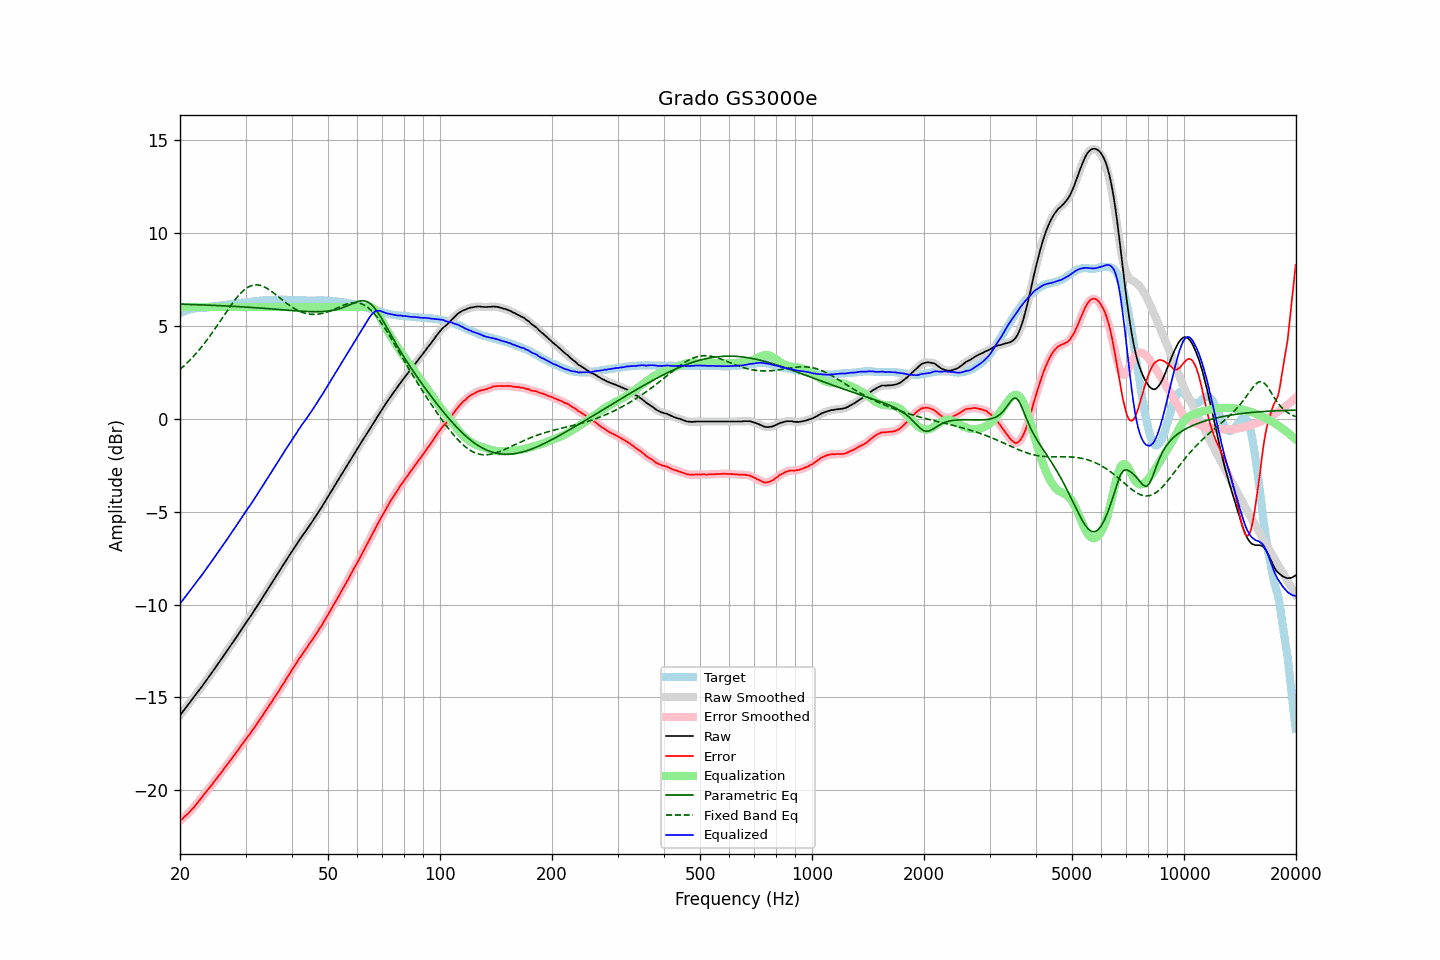

Source data for this figure (header and first rows):
frequency, raw, error, smoothed, error_smoothed, equalization, parametric_eq, fixed_band_eq, equalized_raw, equalized_smoothed, target
20.00, -15.96, -21.63, -15.96, -21.63, 6.00, 6.16, 2.65, -9.96, -9.96, 5.67
20.20, -15.85, -21.56, -15.84, -21.56, 6.00, 6.15, 2.72, -9.85, -9.84, 5.71
20.40, -15.74, -21.49, -15.73, -21.48, 6.00, 6.15, 2.80, -9.74, -9.73, 5.75
20.61, -15.62, -21.39, -15.62, -21.40, 6.00, 6.15, 2.88, -9.62, -9.62, 5.77
20.81, -15.51, -21.32, -15.51, -21.32, 6.00, 6.15, 2.96, -9.51, -9.51, 5.81
21.02, -15.40, -21.25, -15.39, -21.24, 6.00, 6.14, 3.05, -9.40, -9.39, 5.85
21.23, -15.29, -21.16, -15.28, -21.16, 6.00, 6.14, 3.13, -9.29, -9.28, 5.87
21.44, -15.16, -21.06, -15.17, -21.06, 6.00, 6.14, 3.22, -9.16, -9.17, 5.89
21.66, -15.06, -20.97, -15.06, -20.97, 6.00, 6.14, 3.31, -9.06, -9.06, 5.91
21.87, -14.94, -20.87, -14.94, -20.87, 6.00, 6.13, 3.41, -8.94, -8.94, 5.92
22.09, -14.82, -20.77, -14.83, -20.76, 6.00, 6.13, 3.50, -8.82, -8.83, 5.94
22.31, -14.70, -20.65, -14.71, -20.66, 6.00, 6.13, 3.60, -8.70, -8.71, 5.95
22.54, -14.60, -20.55, -14.59, -20.55, 6.00, 6.12, 3.71, -8.60, -8.59, 5.95
22.76, -14.48, -20.43, -14.48, -20.44, 6.00, 6.12, 3.81, -8.48, -8.48, 5.96
22.99, -14.37, -20.33, -14.36, -20.32, 6.00, 6.12, 3.92, -8.37, -8.36, 5.96
23.22, -14.25, -20.21, -14.25, -20.21, 6.00, 6.11, 4.03, -8.25, -8.25, 5.97
23.45, -14.13, -20.10, -14.13, -20.10, 6.00, 6.11, 4.14, -8.13, -8.13, 5.98
23.69, -14.01, -20.00, -14.01, -20.00, 6.00, 6.11, 4.26, -8.01, -8.01, 5.99
23.92, -13.88, -19.89, -13.89, -19.89, 6.00, 6.10, 4.37, -7.88, -7.89, 6.01
24.16, -13.77, -19.79, -13.77, -19.79, 6.00, 6.10, 4.49, -7.77, -7.77, 6.03
24.40, -13.64, -19.68, -13.64, -19.67, 6.00, 6.10, 4.61, -7.64, -7.64, 6.04
24.65, -13.52, -19.55, -13.52, -19.56, 6.00, 6.09, 4.74, -7.52, -7.52, 6.03
24.89, -13.39, -19.45, -13.39, -19.45, 6.00, 6.09, 4.86, -7.39, -7.39, 6.05
25.14, -13.27, -19.34, -13.27, -19.33, 6.00, 6.08, 4.99, -7.27, -7.27, 6.06
25.39, -13.14, -19.22, -13.15, -19.22, 6.00, 6.08, 5.12, -7.14, -7.15, 6.07
25.65, -13.03, -19.11, -13.03, -19.11, 6.00, 6.08, 5.25, -7.03, -7.03, 6.08
25.91, -12.91, -19.00, -12.90, -18.99, 6.00, 6.07, 5.38, -6.91, -6.90, 6.09
26.16, -12.77, -18.88, -12.78, -18.88, 6.00, 6.07, 5.50, -6.77, -6.78, 6.10
26.43, -12.65, -18.76, -12.65, -18.76, 6.00, 6.06, 5.63, -6.65, -6.65, 6.11
26.69, -12.53, -18.66, -12.52, -18.65, 6.00, 6.06, 5.76, -6.53, -6.52, 6.13
26.96, -12.40, -18.54, -12.40, -18.54, 6.00, 6.05, 5.89, -6.40, -6.40, 6.14
27.23, -12.27, -18.42, -12.27, -18.42, 6.00, 6.05, 6.01, -6.27, -6.27, 6.15
27.50, -12.15, -18.31, -12.14, -18.31, 6.00, 6.05, 6.13, -6.15, -6.14, 6.17
27.77, -12.01, -18.18, -12.02, -18.19, 6.00, 6.04, 6.25, -6.01, -6.02, 6.17
28.05, -11.90, -18.08, -11.89, -18.07, 6.00, 6.04, 6.37, -5.90, -5.89, 6.19
28.33, -11.77, -17.95, -11.76, -17.95, 6.00, 6.03, 6.47, -5.77, -5.76, 6.18
28.62, -11.64, -17.84, -11.63, -17.83, 6.00, 6.03, 6.58, -5.64, -5.63, 6.20
28.90, -11.50, -17.71, -11.50, -17.71, 6.00, 6.02, 6.68, -5.50, -5.50, 6.21
29.19, -11.37, -17.59, -11.37, -17.59, 6.00, 6.02, 6.77, -5.37, -5.37, 6.22
29.48, -11.24, -17.48, -11.23, -17.47, 6.00, 6.01, 6.85, -5.24, -5.23, 6.24
29.78, -11.11, -17.36, -11.11, -17.36, 6.00, 6.01, 6.93, -5.11, -5.11, 6.25
30.08, -10.98, -17.24, -10.98, -17.24, 6.00, 6.00, 6.99, -4.98, -4.98, 6.26
30.38, -10.86, -17.12, -10.86, -17.13, 6.00, 5.99, 7.05, -4.86, -4.86, 6.27
30.68, -10.74, -17.01, -10.74, -17.01, 6.00, 5.99, 7.10, -4.74, -4.74, 6.28
30.99, -10.62, -16.90, -10.61, -16.90, 6.00, 5.98, 7.14, -4.62, -4.61, 6.28
31.30, -10.48, -16.77, -10.48, -16.78, 6.00, 5.98, 7.17, -4.48, -4.48, 6.29
31.61, -10.35, -16.66, -10.35, -16.65, 6.00, 5.97, 7.19, -4.35, -4.35, 6.31
31.93, -10.22, -16.53, -10.22, -16.53, 6.00, 5.97, 7.19, -4.22, -4.22, 6.31
32.24, -10.08, -16.40, -10.08, -16.40, 6.00, 5.96, 7.20, -4.08, -4.08, 6.32
32.57, -9.95, -16.27, -9.95, -16.27, 6.00, 5.95, 7.18, -3.95, -3.95, 6.33
32.89, -9.81, -16.15, -9.81, -16.15, 6.00, 5.95, 7.17, -3.81, -3.81, 6.34
33.22, -9.68, -16.02, -9.67, -16.02, 6.00, 5.94, 7.14, -3.68, -3.67, 6.34
33.55, -9.53, -15.90, -9.53, -15.89, 6.00, 5.93, 7.10, -3.53, -3.53, 6.36
33.89, -9.40, -15.76, -9.40, -15.76, 6.00, 5.93, 7.06, -3.40, -3.40, 6.36
34.23, -9.26, -15.63, -9.26, -15.63, 6.00, 5.92, 7.01, -3.26, -3.26, 6.38
34.57, -9.13, -15.50, -9.12, -15.50, 6.00, 5.91, 6.96, -3.13, -3.12, 6.38
34.92, -8.99, -15.37, -8.99, -15.37, 6.00, 5.91, 6.90, -2.99, -2.99, 6.38
35.27, -8.86, -15.25, -8.86, -15.24, 6.00, 5.90, 6.84, -2.86, -2.86, 6.39
35.62, -8.72, -15.11, -8.72, -15.11, 6.00, 5.89, 6.78, -2.72, -2.72, 6.39
35.97, -8.58, -14.97, -8.58, -14.98, 6.00, 5.89, 6.71, -2.58, -2.58, 6.39
... 635 more rows
